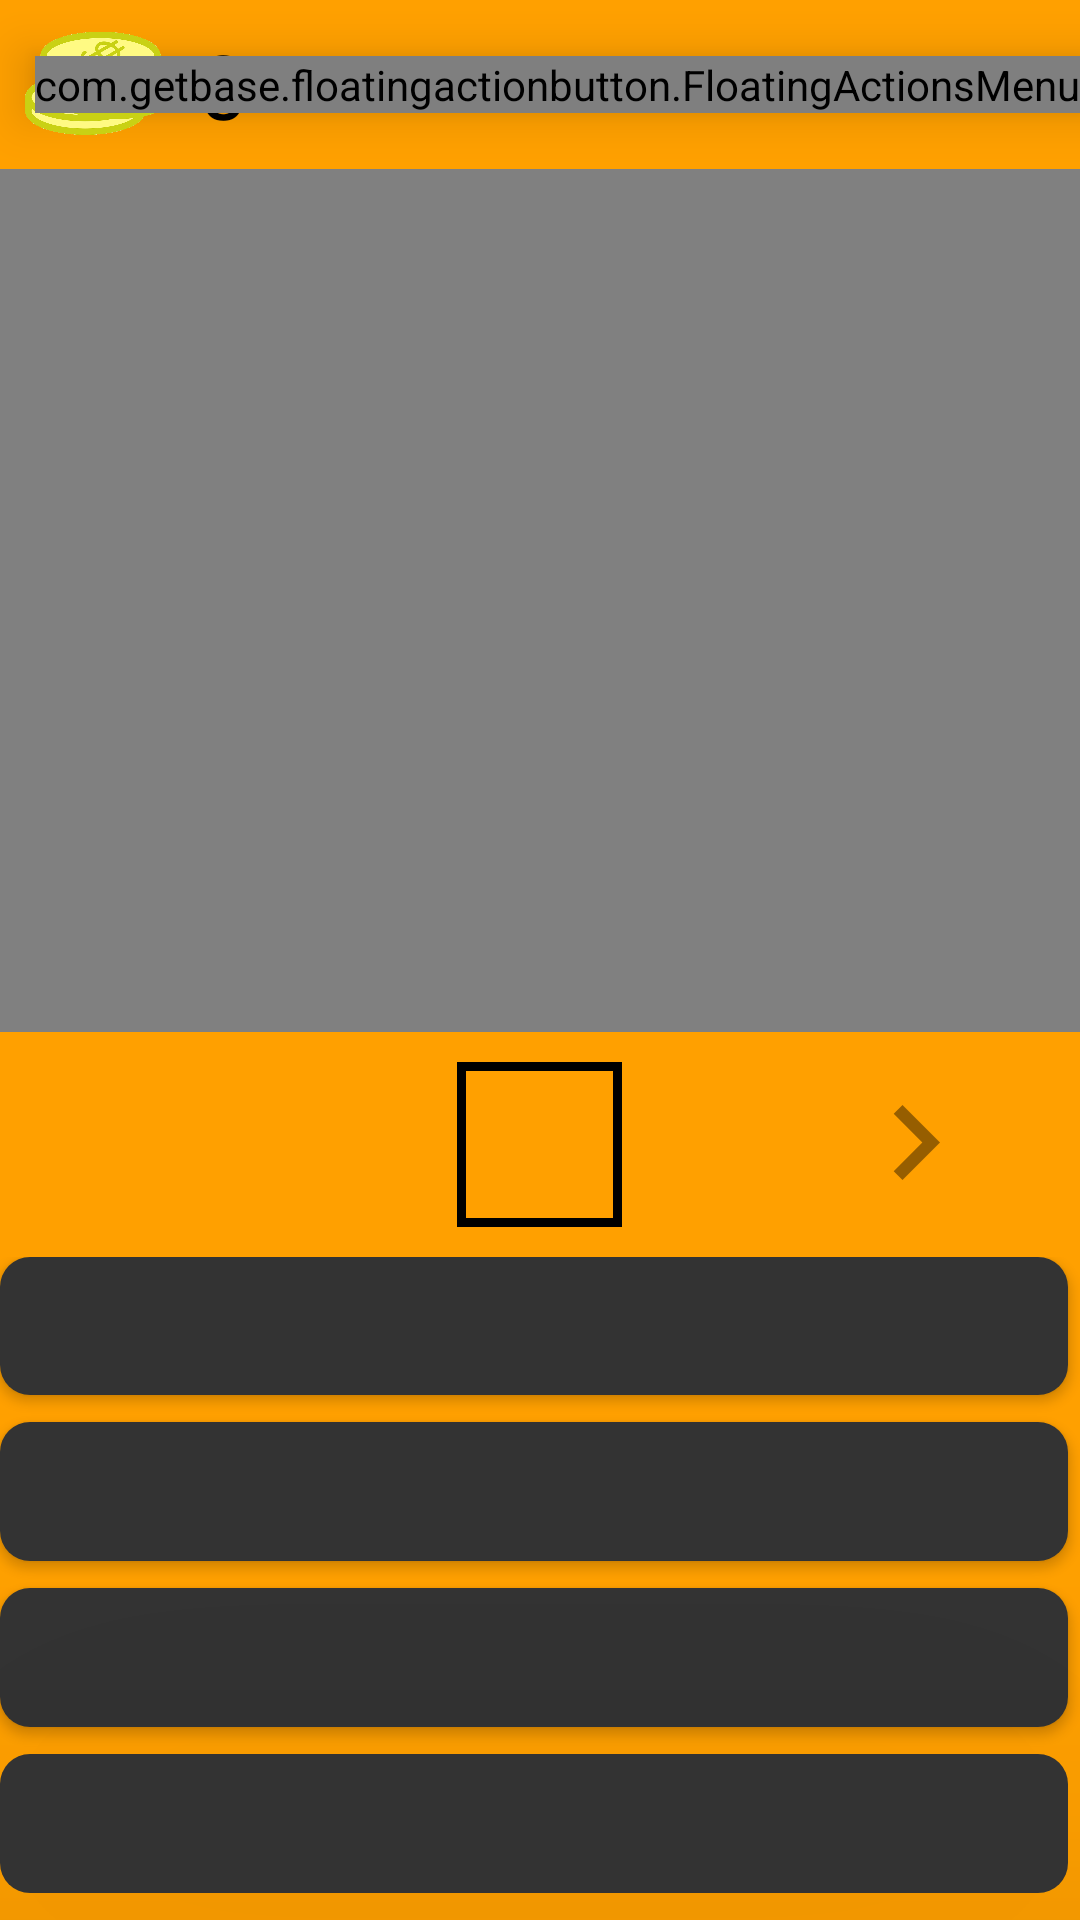

Here is an Android app screen rendered from its layout file. Give the layout XML and the strings, colors and styles it references.
<!-- AndroidManifest.xml: application theme AppTheme -->
<!-- res/layout/activity_dir.xml -->
<?xml version="1.0" encoding="utf-8"?>
<RelativeLayout xmlns:android="http://schemas.android.com/apk/res/android"
    xmlns:tools="http://schemas.android.com/tools"
    android:layout_width="match_parent"
    android:layout_height="match_parent"
    xmlns:app="http://schemas.android.com/apk/res-auto"
    android:background="#808080	"
    tools:context=".DirectorLevelActivities.AllDirActivity">

    <ImageView
        android:id="@+id/directorImageView1"
        android:layout_width="match_parent"
        android:layout_height="match_parent"
        android:layout_above="@id/dividerL2"
        android:layout_below="@id/dividerL1"

        tools:src="@drawable/dark_knight_poster"
        tools:ignore="ContentDescription" />
    <ImageView
        android:id="@+id/refreshImageView"
        android:layout_width="wrap_content"
        android:layout_height="wrap_content"
        android:src="@drawable/ic_refresh_black_24dp"
        android:layout_above="@id/dividerL2"
        android:layout_centerInParent="true"
        android:layout_marginBottom="50dp"
        android:visibility="gone"
        tools:ignore="ContentDescription" />

    <ProgressBar
        android:id="@+id/filmProgressBar"
        android:layout_width="wrap_content"
        android:layout_height="wrap_content"
        android:layout_centerInParent="true"
        android:visibility="invisible"
        android:clickable="false"
        />

    <RelativeLayout
        android:id="@+id/dividerL1"
        android:layout_width="match_parent"
        android:layout_height="wrap_content"
        android:background="#FFA000"
        android:layout_alignParentStart="true"
        android:orientation="horizontal" >

        <ImageView
            android:id="@+id/backButton"
            android:layout_width="wrap_content"
            android:layout_height="wrap_content"
            android:background="@drawable/back_button_bg"
            android:layout_centerInParent="true"
            android:layout_alignParentStart="true"
            android:elevation="15dp"
            tools:ignore="ContentDescription" />

        <TextView
            android:id="@+id/scoreTextView"
            android:layout_width="wrap_content"
            android:layout_height="wrap_content"
            android:layout_centerInParent="true"
            android:layout_margin="8dp"
            android:text="0"
            android:textColor="@android:color/black"
            android:elevation="10dp"
            android:textSize="30sp"
            android:visibility="visible"
            android:layout_toEndOf="@id/scoreImageView"
            tools:ignore="HardcodedText" />

        <ImageView
            android:id="@+id/scoreImageView"
            android:layout_width="50dp"
            android:layout_height="50dp"
            android:src="@drawable/coins"
            android:elevation="10dp"
            android:layout_toEndOf="@id/backButton"
            android:layout_centerInParent="true"
            android:layout_marginStart="8dp"
            tools:ignore="ContentDescription" />
        <com.getbase.floatingactionbutton.FloatingActionsMenu
            android:id="@+id/floatingActionMenu"
            android:layout_width="wrap_content"
            android:layout_height="wrap_content"
            android:layout_alignParentEnd="true"
            android:pointerIcon="all_scroll"
            android:elevation="10dp"
            app:fab_addButtonSize="mini"
            android:layout_centerInParent="true"
            app:fab_expandDirection="left"
            app:fab_addButtonPlusIconColor="#FFA000"
            app:fab_addButtonColorPressed="@android:color/white"
            app:fab_addButtonColorNormal="@android:color/black"
            tools:ignore="RelativeOverlap">
            <com.getbase.floatingactionbutton.FloatingActionButton
                android:id="@+id/adviceItem"
                android:layout_width="wrap_content"
                android:layout_height="wrap_content"
                app:fab_title="Добавить город"
                app:fab_size="mini"
                app:fab_icon="@drawable/ic_help_outline_orange"
                app:fab_colorNormal="@android:color/black"
                app:fab_colorPressed="@android:color/white"
                android:onClick="menuOnClickVoid"
                />
            <com.getbase.floatingactionbutton.FloatingActionButton
                android:id="@+id/adItem"
                android:layout_width="wrap_content"
                android:layout_height="wrap_content"
                app:fab_size="mini"
                app:fab_icon="@drawable/ic_add_circle_outline_orange"
                app:fab_colorNormal="@android:color/black"
                app:fab_colorPressed="@android:color/white"
                android:onClick="menuOnClickVoid"
                />
            <com.getbase.floatingactionbutton.FloatingActionButton
                android:id="@+id/settingsItem"
                android:layout_width="wrap_content"
                android:layout_height="wrap_content"
                app:fab_size="mini"
                app:fab_colorNormal="@android:color/black"
                app:fab_colorPressed="@android:color/white"
                app:fab_icon="@drawable/ic_settings_orange"
                android:onClick="menuOnClickVoid"
                />
        </com.getbase.floatingactionbutton.FloatingActionsMenu>
    </RelativeLayout>

    <RelativeLayout
        android:id="@+id/dividerL2"
        android:layout_width="match_parent"
        android:layout_height="match_parent"
        android:layout_below="@id/filmProgressBar"
        android:background="#FFA000	"
        android:elevation="-1dp"
        >
        <RelativeLayout
            android:id="@+id/imdbLayout"
            android:layout_width="match_parent"
            android:layout_height="wrap_content"
            >

            <ImageView
                android:id="@+id/hpImageView"
                android:layout_width="50dp"
                android:layout_height="50dp"
                tools:text="1"
                android:layout_alignParentStart="true"
                android:layout_centerInParent="true"
                android:layout_marginStart="8dp"
                tools:src="@drawable/heart"
                tools:ignore="ContentDescription" />

            <ImageView
                android:id="@+id/nextDirectorImageView"
                android:layout_width="50dp"
                android:layout_height="50dp"
                android:layout_alignParentEnd="true"
                android:layout_centerInParent="true"
                android:layout_marginEnd="30dp"
                android:layout_marginBottom="5dp"
                android:clickable="false"
                android:src="@drawable/arrow_right_transparent"
                android:visibility="visible"
                tools:ignore="ContentDescription" />
            <ImageView
                android:id="@+id/imdb"
                android:layout_width="55dp"
                android:layout_height="55dp"
                android:layout_margin="10dp"
                android:layout_alignParentTop="true"
                android:layout_centerInParent="true"
                android:src="@drawable/lock"
                android:clickable="true"
                android:elevation="10dp"
                android:onClick="openImdb"
                tools:ignore="ContentDescription"
                android:focusable="true" />
            <ImageView
                android:layout_width="55dp"
                android:layout_height="55dp"
                android:layout_margin="10dp"
                android:layout_centerInParent="true"
                android:layout_alignParentTop="true"
                android:src="@drawable/lock"
                android:onClick="openImdb"
                tools:ignore="ContentDescription" />
        </RelativeLayout>

        <LinearLayout
            android:id="@+id/buttonLayout"
            android:layout_below="@+id/imdbLayout"
            android:background="#FFA000"
            android:layout_width="match_parent"
            android:layout_height="match_parent"
            android:baselineAligned="false"
            android:gravity="center"
            android:orientation="vertical">

            <Button
                android:id="@+id/firstDirector"
                android:layout_width="match_parent"
                android:layout_height="wrap_content"
                android:gravity="center"
                android:layout_weight="1"
                android:shadowColor="@android:color/black"
                android:shadowDy="3"
                android:shadowDx="3"
                android:shadowRadius="3"
                android:textColor="#ffff"
                android:layout_marginBottom="5dp"
                style="@android:style/Widget.Button"
                android:background="@drawable/shadow_shape" />

            <Button
                android:id="@+id/secondDirector"
                style="@android:style/Widget.Button"
                android:shadowColor="@android:color/black"
                android:shadowDy="3"
                android:shadowDx="3"
                android:textColor="#ffff"
                android:gravity="center"
                android:layout_weight="1"
                android:shadowRadius="3"
                android:layout_width="match_parent"
                android:layout_height="wrap_content"
                android:layout_marginBottom="5dp"
                android:background="@drawable/shadow_shape" />

            <Button
                android:id="@+id/thirdDirector"
                style="@android:style/Widget.Button"
                android:gravity="center"
                android:layout_weight="1"
                android:textColor="#ffff"
                android:shadowColor="@android:color/black"
                android:shadowDy="3"
                android:shadowDx="3"
                android:shadowRadius="3"
                android:layout_width="match_parent"
                android:layout_height="wrap_content"
                android:layout_marginBottom="5dp"
                android:background="@drawable/shadow_shape" />

            <Button
                android:id="@+id/fourthDirector"
                style="@android:style/Widget.Button"
                android:layout_width="match_parent"
                android:layout_height="wrap_content"
                android:layout_marginBottom="5dp"
                android:textColor="#ffff"
                android:gravity="center"
                android:layout_weight="1"
                android:background="@drawable/shadow_shape"
                android:elevation="101dp"
                android:shadowColor="@android:color/black"
                android:shadowDy="3"
                android:shadowDx="3"
                android:shadowRadius="3"
                android:stateListAnimator="@null"
                android:translationZ="30dp" />
        </LinearLayout>
    </RelativeLayout>

</RelativeLayout>
<!-- resources referenced by this layout -->
<resources>
  <!-- drawable arrow_right_transparent (drawable-v24) -->
  <vector android:alpha="0.41" android:height="24dp"
      android:viewportHeight="24.0" android:viewportWidth="24.0"
      android:width="24dp" xmlns:android="http://schemas.android.com/apk/res/android">
      <path android:fillColor="#FF000000" android:pathData="M8.59,16.34l4.58,-4.59 -4.58,-4.59L10,5.75l6,6 -6,6z"/>
  </vector>
  <!-- drawable back_button_bg (drawable-v24) -->
  <?xml version="1.0" encoding="utf-8"?>
  <selector xmlns:android="http://schemas.android.com/apk/res/android">
      <item android:state_pressed="true" android:drawable="@drawable/ic_arrow_back_white_24dp"/>
      <item android:state_pressed="false" android:drawable="@drawable/ic_arrow_back_black_24dp"/>
  </selector>
  <!-- drawable ic_add_circle_outline_orange (drawable-v24) -->
  <vector android:height="24dp" android:tint="#FFA000"
      android:viewportHeight="24.0" android:viewportWidth="24.0"
      android:width="24dp" xmlns:android="http://schemas.android.com/apk/res/android">
      <path android:fillColor="#FF000000" android:pathData="M13,7h-2v4L7,11v2h4v4h2v-4h4v-2h-4L13,7zM12,2C6.48,2 2,6.48 2,12s4.48,10 10,10 10,-4.48 10,-10S17.52,2 12,2zM12,20c-4.41,0 -8,-3.59 -8,-8s3.59,-8 8,-8 8,3.59 8,8 -3.59,8 -8,8z"/>
  </vector>
  <!-- drawable ic_help_outline_orange (drawable-v24) -->
  <vector android:height="24dp" android:tint="#FFA000"
      android:viewportHeight="24.0" android:viewportWidth="24.0"
      android:width="24dp" xmlns:android="http://schemas.android.com/apk/res/android">
      <path android:fillColor="#FF000000" android:pathData="M11,18h2v-2h-2v2zM12,2C6.48,2 2,6.48 2,12s4.48,10 10,10 10,-4.48 10,-10S17.52,2 12,2zM12,20c-4.41,0 -8,-3.59 -8,-8s3.59,-8 8,-8 8,3.59 8,8 -3.59,8 -8,8zM12,6c-2.21,0 -4,1.79 -4,4h2c0,-1.1 0.9,-2 2,-2s2,0.9 2,2c0,2 -3,1.75 -3,5h2c0,-2.25 3,-2.5 3,-5 0,-2.21 -1.79,-4 -4,-4z"/>
  </vector>
  <!-- drawable lock (drawable-v24) -->
  <?xml version="1.0" encoding="utf-8"?>
  <shape
      xmlns:android="http://schemas.android.com/apk/res/android"
      android:shape="rectangle">
      <stroke
          android:width="3dp"
          android:color="#000000">
      </stroke>
  </shape>
  <!-- drawable shadow_shape (drawable-v24) -->
  <?xml version="1.0" encoding="utf-8"?>
  <layer-list xmlns:android="http://schemas.android.com/apk/res/android" >
  
      <item
          android:bottom="4dp"
          android:right="4dp">
          <shape>
              <gradient
                  android:angle="-90.0"
                  android:endColor="#333333"
                  android:startColor="#333333" />
  
              <corners android:radius="10dp" />
          </shape>
      </item>
      
  
  </layer-list>
  <style name="AppTheme" parent="Theme.AppCompat.Light.NoActionBar">
          
          <item name="colorPrimary">@color/colorPrimary</item>
          <item name="colorPrimaryDark">@color/colorPrimaryDark</item>
          <item name="colorAccent">@color/colorAccent</item>
      </style>
  <!-- drawable ic_arrow_back_black_24dp (drawable-v24) -->
  <vector xmlns:android="http://schemas.android.com/apk/res/android"
          android:width="50dp"
          android:height="50dp"
          android:viewportWidth="24.0"
          android:viewportHeight="24.0">
      <path
          android:fillColor="#FF000000"
          android:strokeColor="@android:color/white"
          android:strokeWidth="0.5"
          android:pathData="M20,11H7.83l5.59,-5.59L12,4l-8,8 8,8 1.41,-1.41L7.83,13H20v-2z"/>
  </vector>
  <!-- not gathered from this repository: default colours our renderer supplied (Android Studio template values) -->
  <color name="colorPrimary">#FF6200EE</color>
  <color name="colorPrimaryDark">#FF3700B3</color>
  <color name="colorAccent">#FF03DAC5</color>
</resources>
